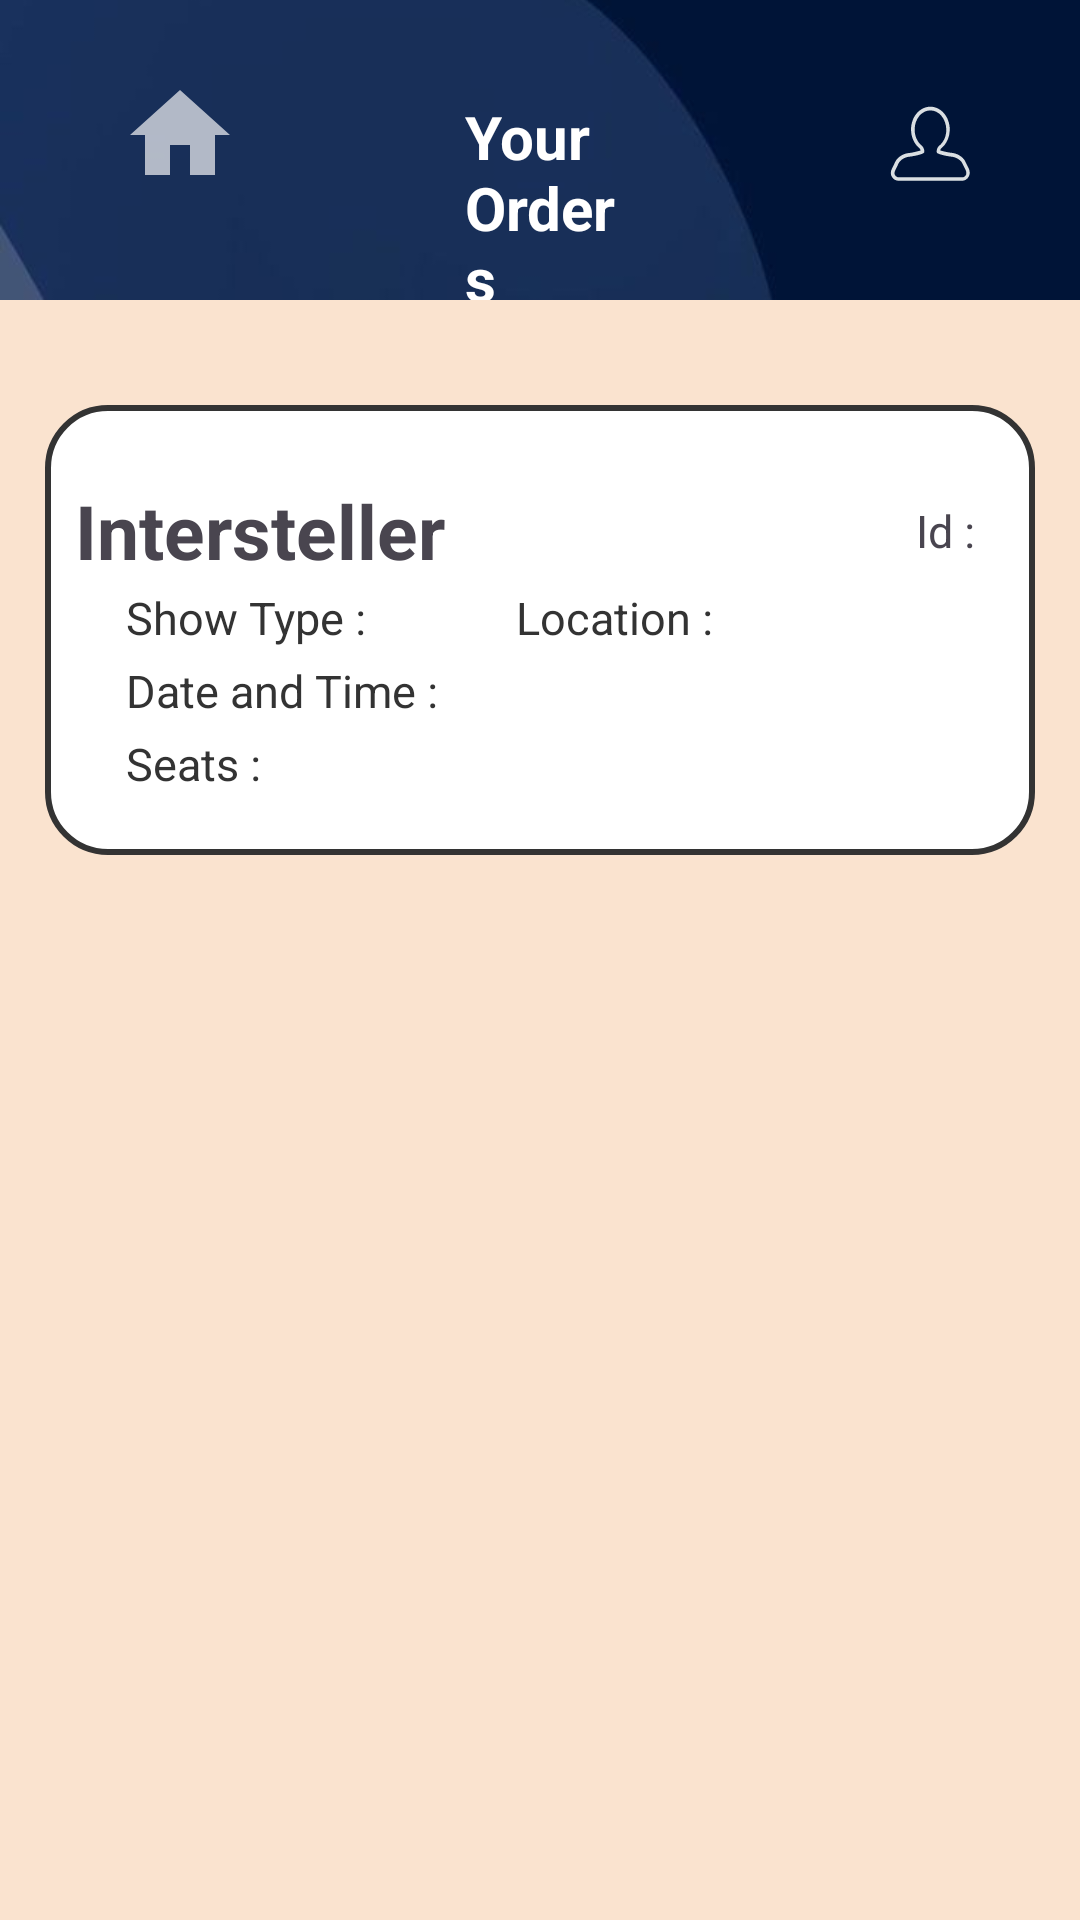

Here is an Android app screen rendered from its layout file. Give the layout XML and the strings, colors and styles it references.
<!-- AndroidManifest.xml: application theme Theme.Bookit -->
<!-- res/layout/activity_order_old.xml -->
<?xml version="1.0" encoding="utf-8"?>
<RelativeLayout
    xmlns:android="http://schemas.android.com/apk/res/android"
    xmlns:app="http://schemas.android.com/apk/res-auto"
    xmlns:tools="http://schemas.android.com/tools"
    android:layout_width="match_parent"
    android:layout_height="match_parent"
    android:orientation="vertical"
    android:background="@color/Autumn_White"
    tools:ignore="ExtraText">

    <RelativeLayout
        android:id="@+id/history_content_group"
        android:layout_width="match_parent"
        android:layout_height="match_parent"
        android:layout_below="@+id/menu_view"
        android:background="@color/atomn_white"
        android:padding="15dp">

        <LinearLayout
            android:id="@+id/layout1_Group"
            android:layout_width="match_parent"
            android:layout_height="150dp"
            android:layout_marginTop="20dp"
            android:background="@drawable/btnbackground"
            android:orientation="vertical"
            android:padding="10dp">

            <LinearLayout
                android:id="@+id/layout1_header"
                android:layout_width="match_parent"
                android:layout_height="wrap_content"
                android:layout_marginTop="15dp"
                android:gravity="center"
                android:orientation="horizontal">

                <TextView
                    android:id="@+id/header1"
                    android:layout_width="wrap_content"
                    android:layout_height="wrap_content"
                    android:text="Intersteller"
                    android:textSize="25sp"
                    android:textStyle="bold" />

                <LinearLayout
                    android:id="@+id/layout1_idGroup"
                    android:layout_width="wrap_content"
                    android:layout_height="wrap_content"
                    android:layout_marginStart="150dp"
                    android:background="@drawable/rounded_group"
                    android:paddingStart="5dp"
                    android:paddingEnd="5dp">

                    <TextView
                        android:id="@+id/id1_heading"
                        android:layout_width="wrap_content"
                        android:layout_height="wrap_content"
                        android:padding="2dp"
                        android:text="Id :"
                        android:textSize="15sp" />

                    <TextView
                        android:id="@+id/id"
                        android:layout_width="wrap_content"
                        android:layout_height="wrap_content"
                        android:layout_marginStart="3dp"
                        android:padding="2dp"
                        android:text=""
                        android:textSize="15sp" />

                </LinearLayout>


            </LinearLayout>

            <LinearLayout
                android:id="@+id/contentGroup1"
                android:layout_width="match_parent"
                android:layout_height="wrap_content"
                android:paddingStart="15dp">

                <LinearLayout
                    android:id="@+id/showtype_group"
                    android:layout_width="wrap_content"
                    android:layout_height="wrap_content">

                    <TextView
                        android:id="@+id/showtype_head"
                        android:layout_width="wrap_content"
                        android:layout_height="wrap_content"
                        android:padding="2dp"
                        android:text="Show Type : "
                        android:textColor="@color/text_primary"
                        android:textSize="15sp" />

                    <TextView
                        android:id="@+id/showType"
                        android:layout_width="wrap_content"
                        android:layout_height="wrap_content"
                        android:layout_marginStart="3dp"
                        android:padding="2dp"
                        android:text=""
                        android:textColor="@color/text_primary"
                        android:textSize="15sp" />
                </LinearLayout>

                <LinearLayout
                    android:id="@+id/location_group"
                    android:layout_width="wrap_content"
                    android:layout_height="wrap_content"
                    android:layout_marginStart="35dp">

                    <TextView
                        android:id="@+id/location_head"
                        android:layout_width="wrap_content"
                        android:layout_height="wrap_content"
                        android:padding="2dp"
                        android:text="Location : "
                        android:textColor="@color/text_primary"
                        android:textSize="15sp" />

                    <TextView
                        android:id="@+id/location"
                        android:layout_width="wrap_content"
                        android:layout_height="wrap_content"
                        android:layout_marginStart="3dp"
                        android:padding="2dp"
                        android:text=""
                        android:textColor="@color/text_primary"
                        android:textSize="15sp" />
                </LinearLayout>

            </LinearLayout>

            <LinearLayout
                android:id="@+id/contentGroup2"
                android:layout_width="match_parent"
                android:layout_height="wrap_content"
                android:paddingStart="15dp">

                <LinearLayout
                    android:id="@+id/datetime_group"
                    android:layout_width="wrap_content"
                    android:layout_height="wrap_content">

                    <TextView
                        android:id="@+id/datetime_head"
                        android:layout_width="wrap_content"
                        android:layout_height="wrap_content"
                        android:padding="2dp"
                        android:text="Date and Time : "
                        android:textColor="@color/text_primary"
                        android:textSize="15sp" />

                    <TextView
                        android:id="@+id/datetime"
                        android:layout_width="wrap_content"
                        android:layout_height="wrap_content"
                        android:layout_marginStart="3dp"
                        android:padding="2dp"
                        android:text=""
                        android:textColor="@color/text_primary"
                        android:textSize="15sp" />
                </LinearLayout>

            </LinearLayout>

            <LinearLayout
                android:id="@+id/contentGroup3"
                android:layout_width="match_parent"
                android:layout_height="wrap_content"
                android:paddingStart="15dp">

                <LinearLayout
                    android:id="@+id/seat_group"
                    android:layout_width="wrap_content"
                    android:layout_height="wrap_content">

                    <TextView
                        android:id="@+id/seat_head"
                        android:layout_width="wrap_content"
                        android:layout_height="wrap_content"
                        android:padding="2dp"
                        android:text="Seats : "
                        android:textColor="@color/text_primary"
                        android:textSize="15sp" />

                    <TextView
                        android:id="@+id/seat"
                        android:layout_width="wrap_content"
                        android:layout_height="wrap_content"
                        android:layout_marginStart="3dp"
                        android:padding="2dp"
                        android:text=""
                        android:textColor="@color/text_primary"
                        android:textSize="15sp" />
                </LinearLayout>

            </LinearLayout>

        </LinearLayout>


    </RelativeLayout>



    <RelativeLayout
        android:id="@+id/menu_view"
        android:layout_width="match_parent"
        android:layout_height="100dp"
        android:background="@drawable/rounded_bottom">


        

        <ImageView
            android:id="@+id/background_img"
            android:layout_width="match_parent"
            android:layout_height="match_parent"
            android:layout_alignParentEnd="true"
            android:layout_alignParentBottom="true"
            android:layout_marginEnd="-1dp"
            android:layout_marginBottom="0dp"

            android:clipToOutline="true"
            android:scaleType="centerCrop"
            android:src="@drawable/blue_background" />

        <ImageView
            android:id="@+id/back_icon"
            android:layout_width="40dp"
            android:layout_height="40dp"
            android:layout_alignParentStart="true"
            android:layout_marginStart="40dp"
            android:layout_marginTop="25dp"
            android:contentDescription="Back Icon"
            android:src="@drawable/homeicon" />

        <TextView
            android:id="@+id/menu_title"
            android:layout_width="wrap_content"
            android:layout_height="wrap_content"
            android:layout_alignParentStart="true"
            android:layout_alignParentTop="true"
            android:layout_alignParentEnd="true"
            android:layout_marginStart="155dp"
            android:layout_marginTop="32dp"
            android:layout_marginEnd="147dp"
            android:text="Your Orders"
            android:textColor="@color/white"
            android:textSize="20sp"
            android:textStyle="bold"
       />

        <ImageView
            android:id="@+id/menu_icon"
            android:layout_width="60dp"
            android:layout_height="60dp"
            android:layout_alignParentEnd="true"
            android:layout_marginTop="18dp"

            android:layout_marginEnd="20dp"
            android:contentDescription="Menu Icon"
            android:src="@drawable/profile_icon" />
    </RelativeLayout>

</RelativeLayout>
<!-- resources referenced by this layout -->
<resources>
  <color name="Autumn_White">#FAE3CF</color>
  <color name="atomn_white">#FAE3CF</color>
  <color name="text_primary">#333333</color>
  <color name="white">#FFFFFFFF</color>
  <!-- drawable blue_background: jpg bitmap (drawable, 7769 bytes) -->
  <!-- drawable btnbackground (drawable) -->
  <shape xmlns:android="http://schemas.android.com/apk/res/android">
      <solid android:color="@color/white"/>
      <corners android:radius="20dp"/>
      <stroke android:width="2dp" android:color="@color/text_primary"/>
  </shape>
  <!-- drawable homeicon (drawable) -->
  <vector xmlns:android="http://schemas.android.com/apk/res/android" android:height="24dp"  android:viewportHeight="24" android:viewportWidth="24" android:width="24dp">
        
      <path android:fillColor="#AAFFFFFF"
          android:pathData="M10,20v-6h4v6h5v-8h3L12,3 2,12h3v8z" />
      
  </vector>
  <!-- drawable profile_icon (drawable) -->
  <vector xmlns:android="http://schemas.android.com/apk/res/android"
      android:width="200dp"
      android:height="200dp"
      android:viewportWidth="200"
      android:viewportHeight="200">
      <path
          android:fillColor="@color/water_blue"
          android:pathData="M135.832,140.848h-70.9c-2.9,0,-5.6,-1.6,-7.4,-4.5c-1.4,-2.3,-1.4,-5.7,0,-8.6l4,-8.2c2.8,-5.6,9.7,-9.1,14.9,-9.5c1.7,-0.1,5.1,-0.8,8.5,-1.6c2.5,-0.6,3.9,-1,4.7,-1.3c-0.2,-0.7,-0.6,-1.5,-1.1,-2.2c-6,-4.7,-9.6,-12.6,-9.6,-21.1c0,-14,9.6,-25.3,21.5,-25.3s21.5,11.4,21.5,25.3c0,8.5,-3.6,16.4,-9.6,21.1c-0.5,0.7,-0.9,1.4,-1.1,2.1c0.8,0.3,2.2,0.7,4.6,1.3c3,0.7,6.6,1.3,8.4,1.5c5.3,0.5,12.1,3.8,14.9,9.4l3.9,7.9c1.5,3,1.5,6.8,0,9.1c-1.6,2.9,-4.4,4.6,-7.2,4.6zm-35.4,-78.2c-9.7,0,-17.5,9.6,-17.5,21.3c0,7.4,3.1,14.1,8.2,18.1c0.1,0.1,0.3,0.2,0.4,0.4c1.4,1.8,2.2,3.8,2.2,5.9c0,0.6,-0.2,1.2,-0.7,1.6c-0.4,0.3,-1.4,1.2,-7.2,2.6c-2.7,0.6,-6.8,1.4,-9.1,1.6c-4.1,0.4,-9.6,3.2,-11.6,7.3l-3.9,8.2c-0.8,1.7,-0.9,3.7,-0.2,4.8c0.8,1.3,2.3,2.6,4,2.6h70.9c1.7,0,3.2,-1.3,4,-2.6c0.6,-1,0.7,-3.4,-0.2,-5.2l-3.9,-7.9c-2,-4,-7.5,-6.8,-11.6,-7.2c-2,-0.2,-5.8,-0.8,-9,-1.6c-5.8,-1.4,-6.8,-2.3,-7.2,-2.5c-0.4,-0.4,-0.7,-1,-0.7,-1.6c0,-2.1,0.8,-4.1,2.2,-5.9c0.1,-0.1,0.2,-0.3,0.4,-0.4c5.1,-3.9,8.2,-10.7,8.2,-18c-0.2,-11.9,-8,-21.5,-17.7,-21.5z"/>
  </vector>
  <!-- drawable rounded_bottom (drawable) -->
  <?xml version="1.0" encoding="utf-8"?>
  <shape xmlns:android="http://schemas.android.com/apk/res/android">
              <corners android:bottomLeftRadius="20dp"
                  android:bottomRightRadius="20dp"/>
              <solid android:color="@color/menu_blue"/>
          </shape>
  <style name="Theme.Bookit" parent="Base.Theme.Bookit" />
  <color name="water_blue">#DADFE2</color>
  <color name="menu_blue">#00093C</color>
  <style name="Base.Theme.Bookit" parent="Theme.Material3.DayNight.NoActionBar">
          
          
  
  
          <item name="android:windowFullscreen">true</item>
      </style>
</resources>
